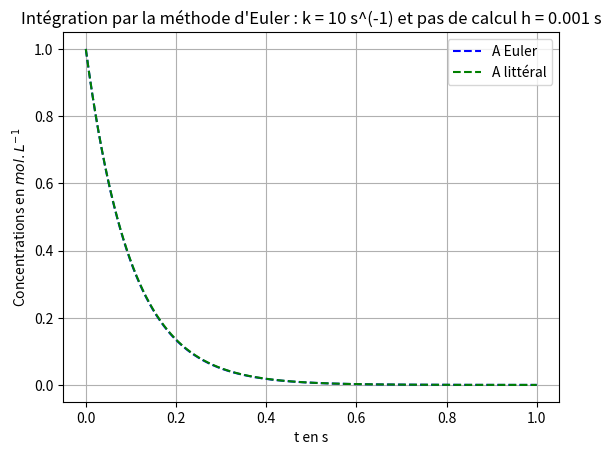

Python code for this plot:
""" references : http://jlamerenx.fr/wp-content/uploads/2020/11/M%C3%A9thode_dEuler.html """
import matplotlib.pyplot as plt
from math import exp


"""Conditions initiales"""
a=1   # en mol/L


"""Paramètres de la méthode d'intégration"""
h=0.001         # en s
duree = 1       # en s


"""Valeurs des constantes de vitesse"""
k=10            # en s^(-1)


"""Listes des valeurs calculées des concentrations"""
LT=[0]        # liste des instants t
LA=[a]        # liste des concentrations successives de A


""" Boucle d'intégration"""
nbpts =duree/h
i=1
while i<=nbpts and LA[-1] >= 0 :
    A=LA[-1]
    LT.append(i*h)
    LA.append(A - k*A*h)
    i=i+1


"""Liste de valeurs issues de la solution analytique"""
A_litt = [a * exp(-k*t) for t in LT]


"""Tracé des courbes des concentrations calculées en fonction du temps"""
plt.figure(1)
plt.plot(LT,LA,'b--', label='A Euler')
plt.plot(LT,A_litt,'g--', label='A littéral')
plt.xlabel('t en s')
plt.ylabel('Concentrations en $mol.L^{-1}$')
plt.title(f"Intégration par la méthode d'Euler : k = {k} s^(-1) et pas de calcul h = {h} s")
plt.legend()
plt.grid()
plt.show()